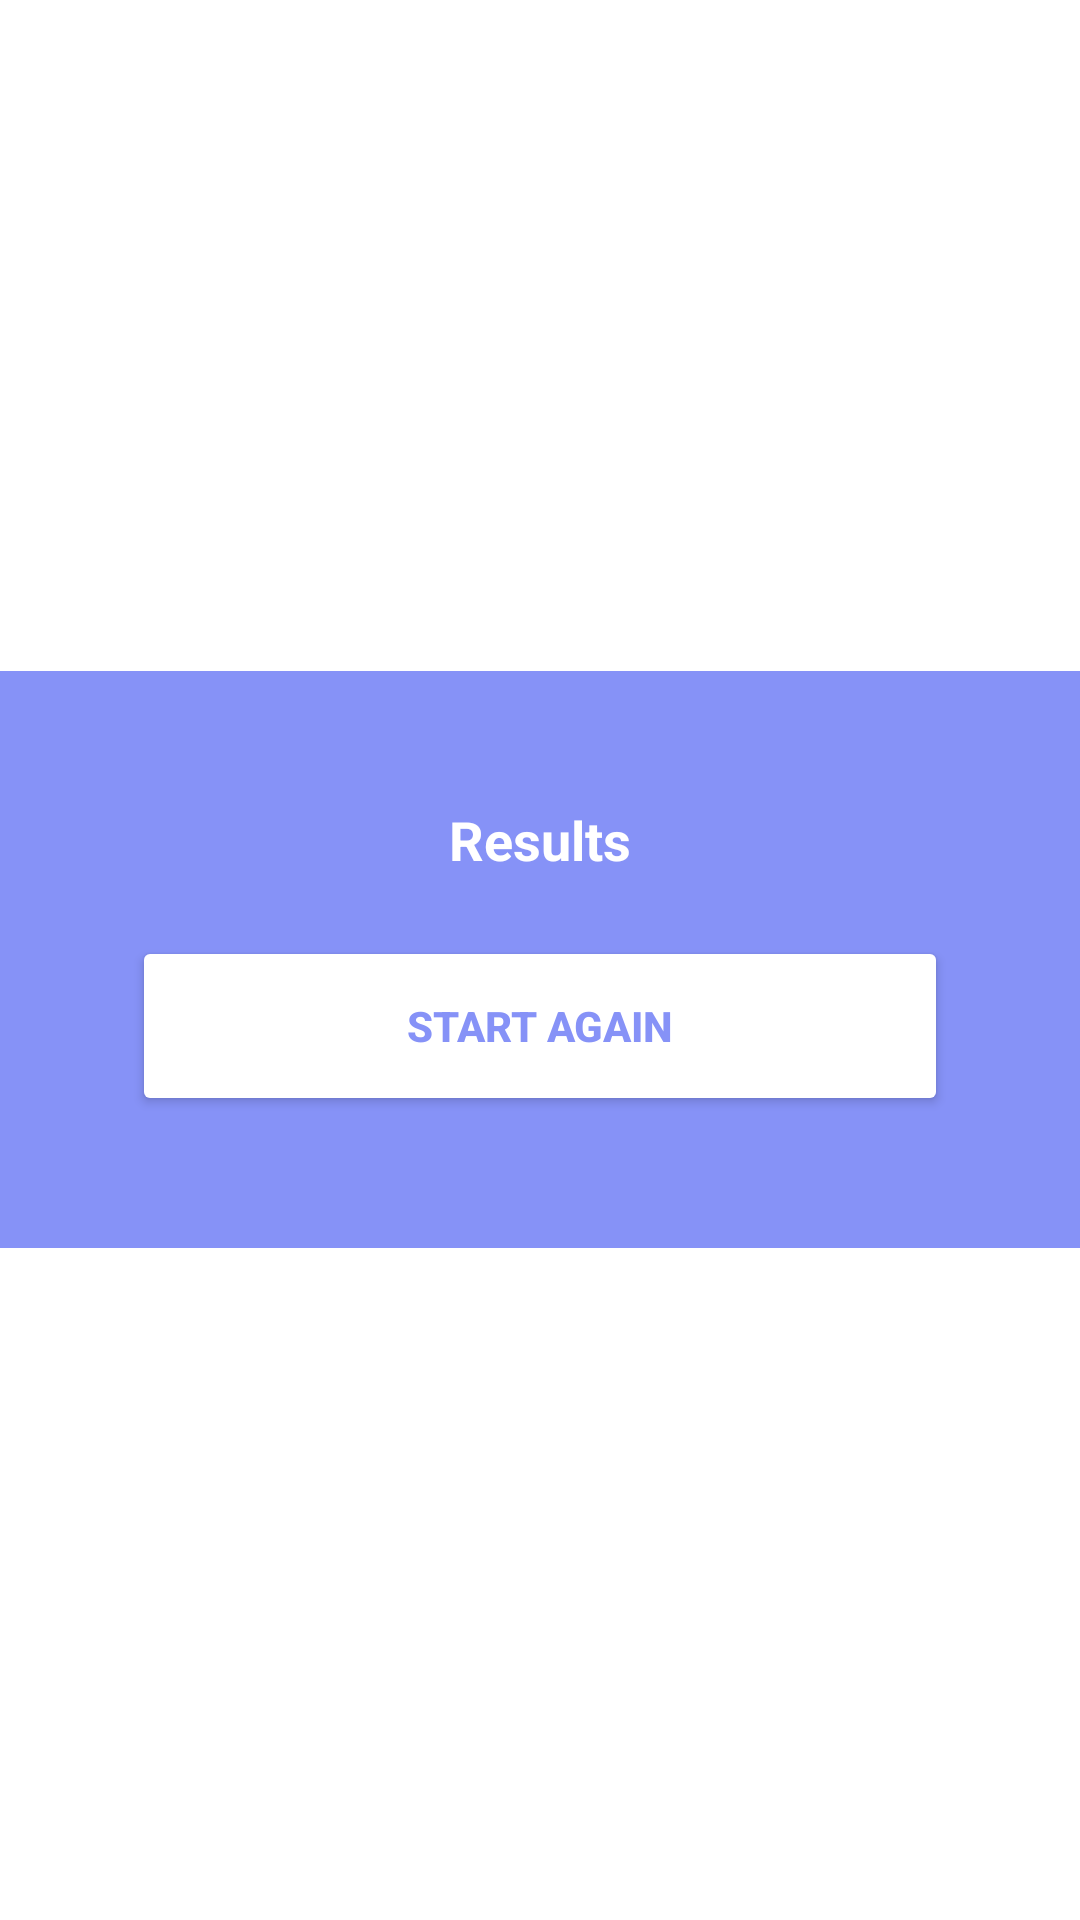

Produce the Android XML layout that renders to this screen, including the resource entries it uses.
<!-- AndroidManifest.xml: application theme Theme.FinalTic -->
<!-- res/layout/result_dialog.xml -->
<?xml version="1.0" encoding="utf-8"?>
<RelativeLayout
    xmlns:android="http://schemas.android.com/apk/res/android"
    xmlns:app="http://schemas.android.com/apk/res-auto"
    xmlns:tools="http://schemas.android.com/tools"
    android:id="@+id/main"
    android:layout_width="match_parent"
    android:layout_height="wrap_content"
    android:background="@drawable/white_box"
    tools:context=".ResultDialog">

    <LinearLayout
        android:layout_width="match_parent"
        android:layout_height="wrap_content"
        android:layout_centerInParent="true"
        android:orientation="vertical"
        android:padding="24dp"
        android:background="@color/lavender">

        <TextView
            android:id="@+id/messageText"
            android:layout_width="match_parent"
            android:layout_height="wrap_content"
            android:gravity="center"
            android:text="Results"
            android:textColor="@color/white"
            android:layout_marginTop="20dp"
            android:layout_marginStart="20dp"
            android:layout_marginEnd="20dp"
            android:textSize="18sp"
            android:textStyle="bold" />

        <Button
            android:id="@+id/startAgainButton"
            android:layout_width="match_parent"
            android:layout_height="60dp"
            android:layout_margin="20dp"
            android:text="Start Again"
            android:textStyle="bold"
            android:backgroundTint="@color/white"
            android:textColor="@color/lavender"
            app:cornerRadius="20dp" />
    </LinearLayout>
</RelativeLayout>
<!-- resources referenced by this layout -->
<resources>
  <color name="lavender">#8692f7</color>
  <color name="white">#FFFFFFFF</color>
  <style name="Theme.FinalTic" parent="Theme.AppCompat.Light.NoActionBar">
          
          <item name="colorPrimary">#6200EE</item>
          <item name="colorPrimaryDark">#3700B3</item>
          <item name="colorAccent">#03DAC5</item>
          <item name="android:windowBackground">@android:color/white</item>
      </style>
</resources>
